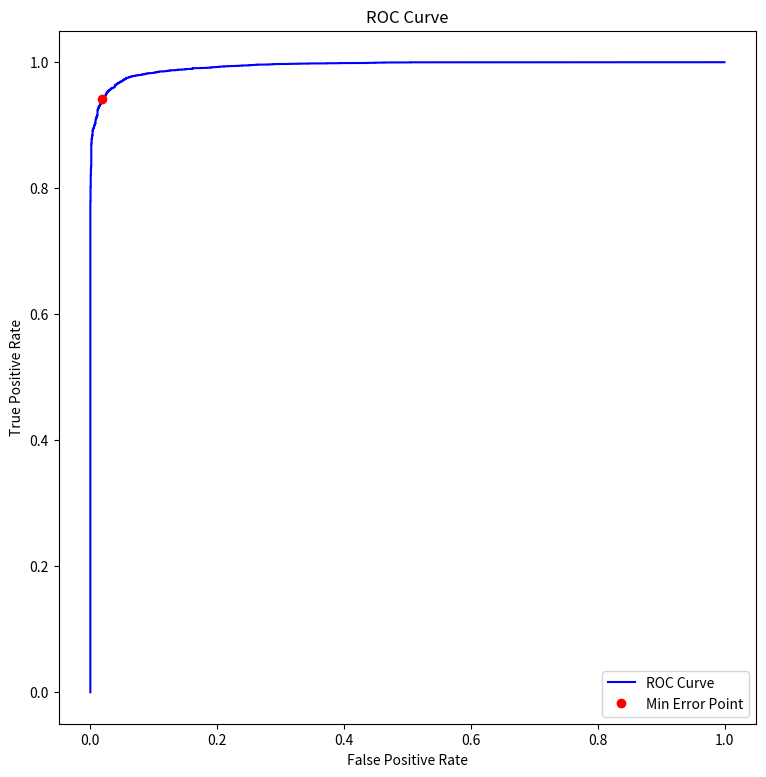
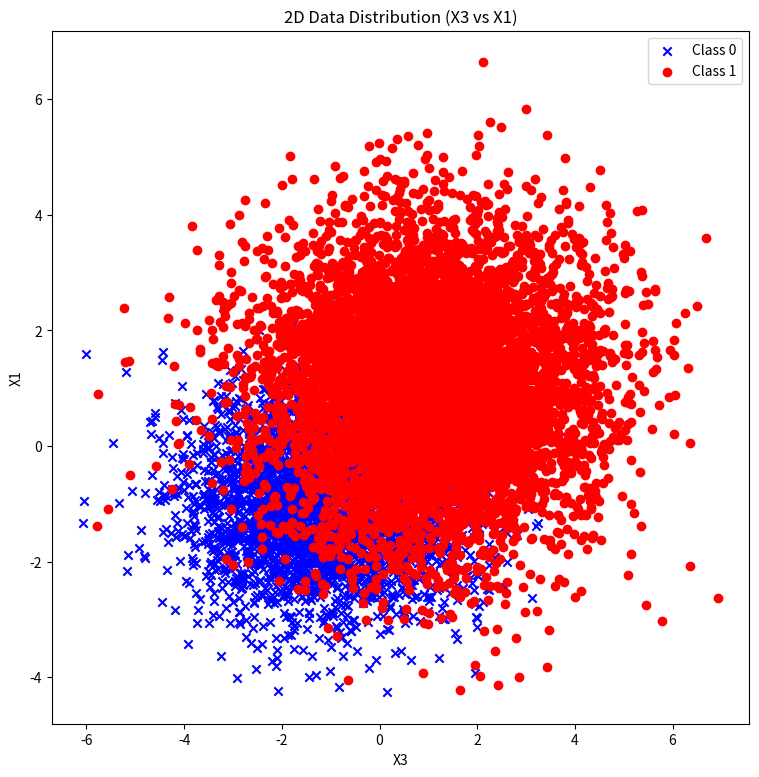

Write Python code to recreate these figures, in order.
import numpy as np
import matplotlib.pyplot as plt
from scipy.stats import multivariate_normal

np.set_printoptions(threshold=np.inf)
plt.rcParams['figure.figsize'] = [9, 9]
num_features = 4
num_samples = 10000
num_classes = 2
means = np.ones((num_classes, num_features))
means[0, :] = [-1, -1, -1, -1]
covariances = np.ones((num_classes, num_features, num_features))
covariances[0] = [[2, -0.5, 0.3, 0],
                  [-0.5, 1, -0.5, 0],
                  [0.3, -0.5, 1, 0],
                  [0, 0, 0, 2]]
covariances[1] = [[1, 0.3, -0.2, 0],
                  [0.3, 2, 0.3, 0],
                  [-0.2, 0.3, 1, 0],
                  [0, 0, 0, 3]]

# Set random seed for reproducibility
np.random.seed(5)
class_priors = [0.65, 0.35]
assigned_labels = (np.random.rand(num_samples) >= class_priors[1]).astype(int)

samples = np.zeros((num_samples, num_features))
samples[assigned_labels == 0] = np.random.multivariate_normal(
    means[0], covariances[0], size=np.sum(assigned_labels == 0)
)
samples[assigned_labels == 1] = np.random.multivariate_normal(
    means[1], covariances[1], size=np.sum(assigned_labels == 1)
)
logpdf_class0 = np.log(multivariate_normal.pdf(samples, mean=means[0], cov=covariances[0]))
logpdf_class1 = np.log(multivariate_normal.pdf(samples, mean=means[1], cov=covariances[1]))
discriminant = logpdf_class1 - logpdf_class0
sorted_discriminant = np.sort(discriminant)
thresholds = (sorted_discriminant[:-1] + sorted_discriminant[1:]) / 2.0
tpr = np.zeros(len(thresholds))
fpr = np.zeros(len(thresholds))
min_error = np.zeros(len(thresholds))
for i, threshold in enumerate(thresholds):
    decisions = discriminant >= threshold
    tpr[i] = np.sum((decisions == 1) & (assigned_labels == 1)) / np.sum(assigned_labels == 1)
    fpr[i] = np.sum((decisions == 1) & (assigned_labels == 0)) / np.sum(assigned_labels == 0)
    min_error[i] = class_priors[0] * fpr[i] + class_priors[1] * (1 - tpr[i])
log_gamma_ideal = np.log(class_priors[0] / class_priors[1])
ideal_decisions = (discriminant >= log_gamma_ideal)
tpr_ideal = np.sum((ideal_decisions == 1) & (assigned_labels == 1)) / np.sum(assigned_labels == 1)
fpr_ideal = np.sum((ideal_decisions == 1) & (assigned_labels == 0)) / np.sum(assigned_labels == 0)
min_error_ideal = class_priors[0] * fpr_ideal + class_priors[1] * (1 - tpr_ideal)
print(f"Theoretical Gamma: {np.exp(log_gamma_ideal):.6f}, Ideal Minimum Error: {min_error_ideal:.6f}")
plt.plot(fpr, tpr, color='blue', label='ROC Curve')
plt.xlabel('False Positive Rate')
plt.ylabel('True Positive Rate')
plt.title('ROC Curve')
min_error_idx = np.argmin(min_error)
plt.plot(fpr[min_error_idx], tpr[min_error_idx], 'o', color='red', label='Min Error Point')
plt.legend()
plt.show()
print(f"Empirical Gamma: {np.exp(thresholds[min_error_idx]):.6f}, Empirical Minimum Error: {min(min_error):.6f}")
fig, ax = plt.subplots()
class0_scatter = ax.scatter(samples[assigned_labels == 0, 3], samples[assigned_labels == 0, 1], marker='x', color='blue', label="Class 0")
class1_scatter = ax.scatter(samples[assigned_labels == 1, 3], samples[assigned_labels == 1, 1], marker='o', color='red', label="Class 1")
ax.set_xlabel('X3')
ax.set_ylabel('X1')
plt.title('2D Data Distribution (X3 vs X1)')
ax.legend()
plt.show()
# [redacted]